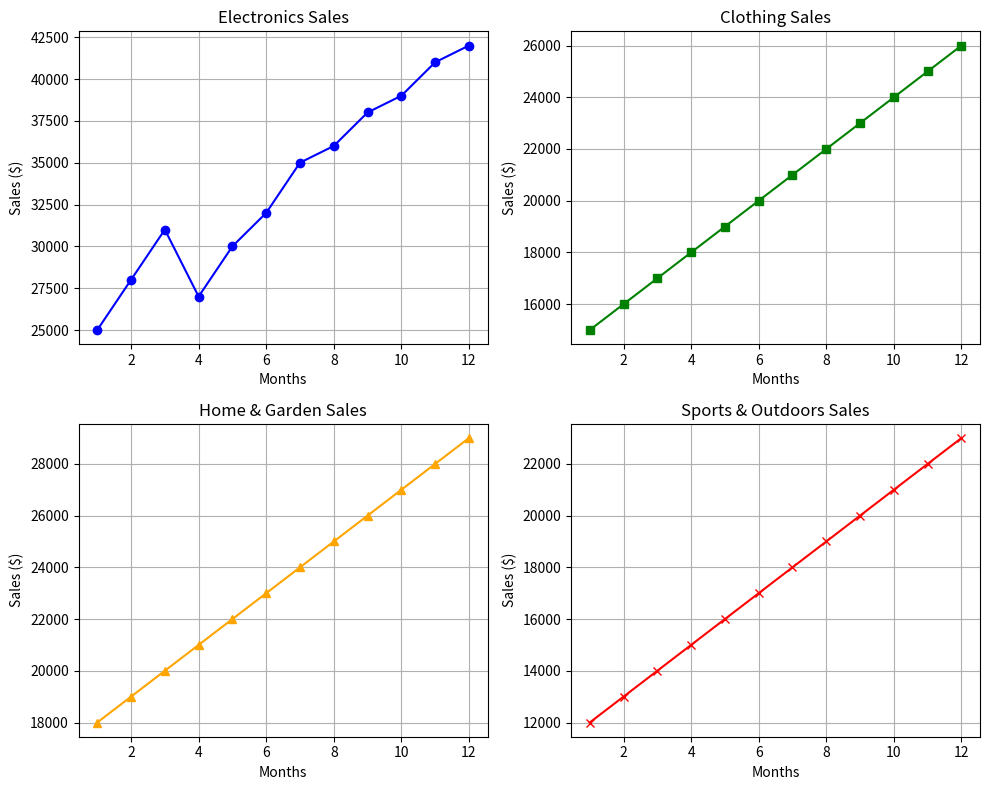

Recreate this plot in Python.
import numpy as np
import matplotlib.pyplot as plt

# Data
months = np.arange(1, 13)  # Array for months (January to December)
electronics_sales = np.array([25000, 28000, 31000, 27000, 30000, 32000, 35000, 36000, 38000, 39000, 41000, 42000])
clothing_sales = np.array([15000, 16000, 17000, 18000, 19000, 20000, 21000, 22000, 23000, 24000, 25000, 26000])
home_garden_sales = np.array([18000, 19000, 20000, 21000, 22000, 23000, 24000, 25000, 26000, 27000, 28000, 29000])
sports_outdoors_sales = np.array([12000, 13000, 14000, 15000, 16000, 17000, 18000, 19000, 20000, 21000, 22000, 23000])

# Create subplots
fig, axs = plt.subplots(2, 2, figsize=(10, 8))  # 2x2 grid of subplots

# Plot Electronics sales
axs[0, 0].plot(months, electronics_sales, color='blue', marker='o')
axs[0, 0].set_title('Electronics Sales')
axs[0, 0].set_xlabel('Months')
axs[0, 0].set_ylabel('Sales ($)')
axs[0, 0].grid(True)

# Plot Clothing sales
axs[0, 1].plot(months, clothing_sales, color='green', marker='s')
axs[0, 1].set_title('Clothing Sales')
axs[0, 1].set_xlabel('Months')
axs[0, 1].set_ylabel('Sales ($)')
axs[0, 1].grid(True)

# Plot Home & Garden sales
axs[1, 0].plot(months, home_garden_sales, color='orange', marker='^')
axs[1, 0].set_title('Home & Garden Sales')
axs[1, 0].set_xlabel('Months')
axs[1, 0].set_ylabel('Sales ($)')
axs[1, 0].grid(True)

# Plot Sports & Outdoors sales
axs[1, 1].plot(months, sports_outdoors_sales, color='red', marker='x')
axs[1, 1].set_title('Sports & Outdoors Sales')
axs[1, 1].set_xlabel('Months')
axs[1, 1].set_ylabel('Sales ($)')
axs[1, 1].grid(True)

# Adjust layout to prevent overlap
plt.tight_layout()

# Show the plot
plt.show()
